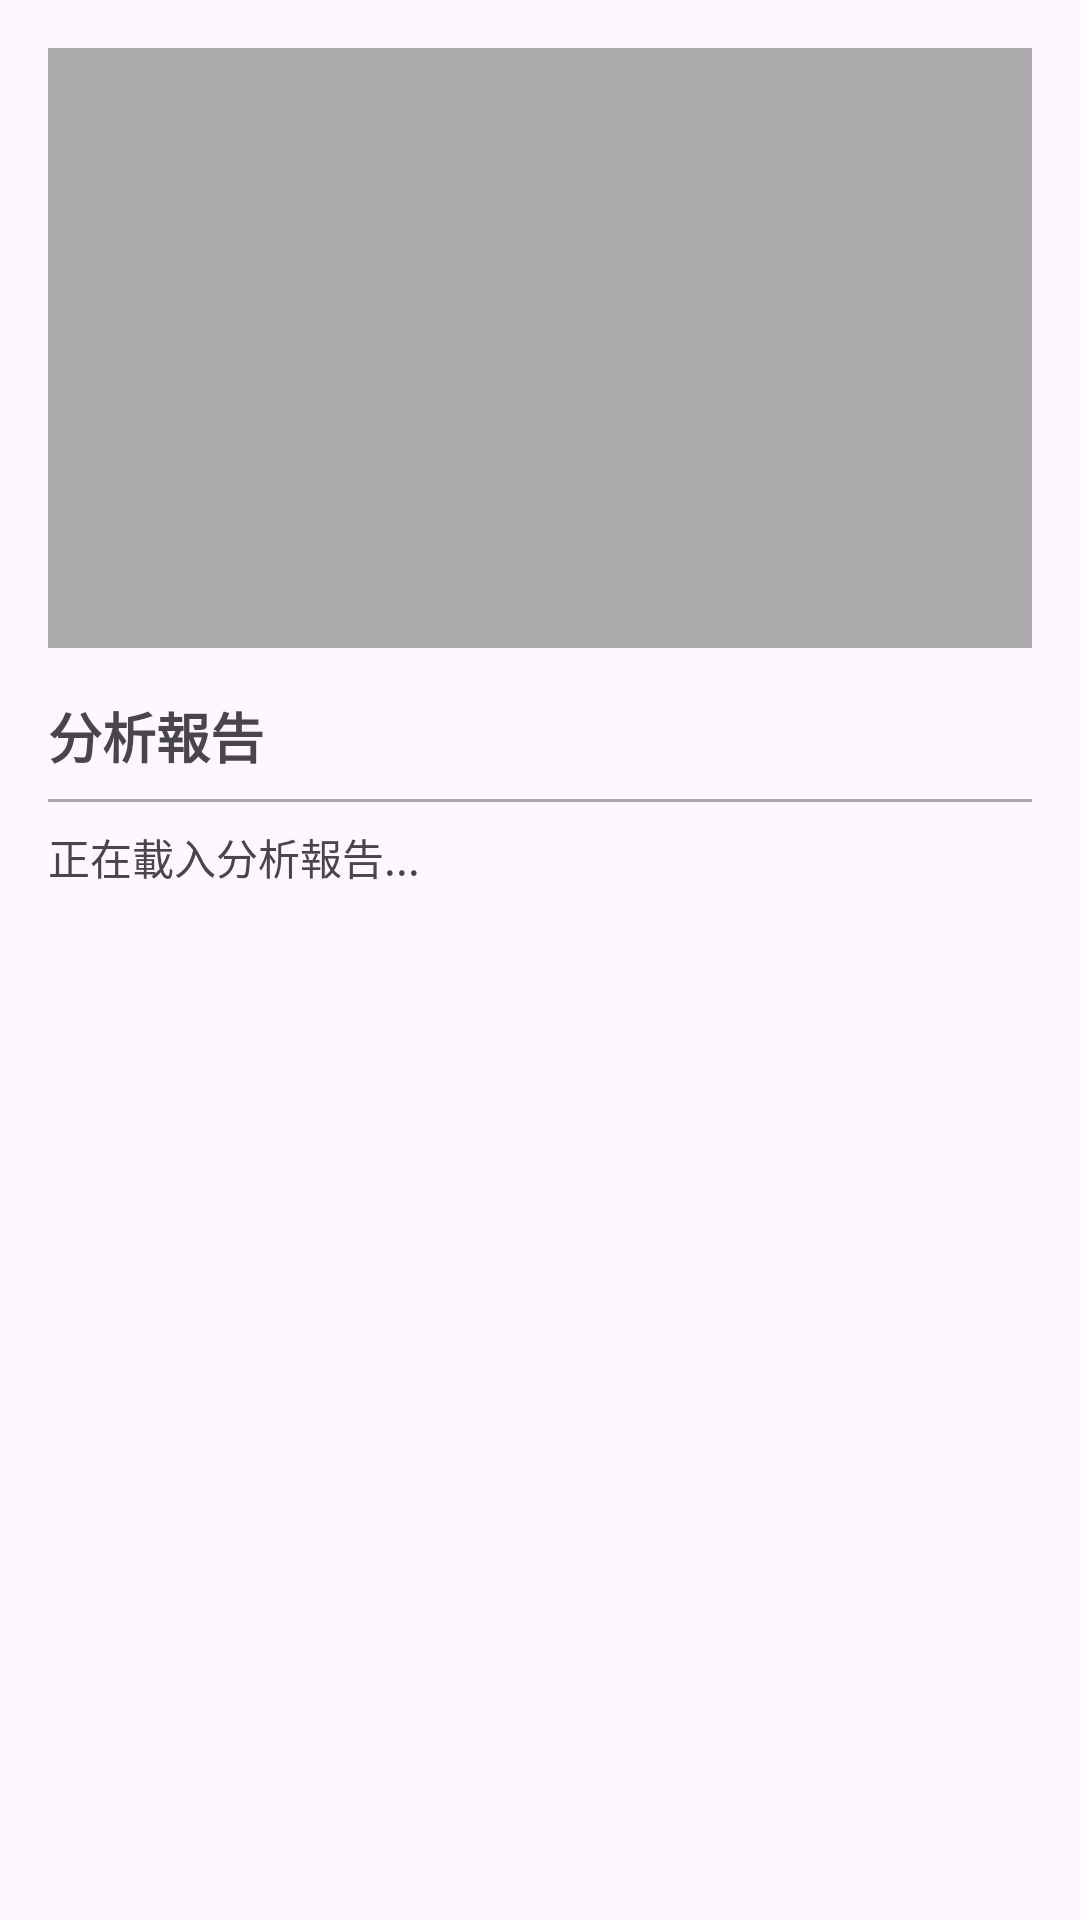

Here is an Android app screen rendered from its layout file. Give the layout XML and the strings, colors and styles it references.
<!-- AndroidManifest.xml: application theme Theme.TopicsDiabetes -->
<!-- res/layout/dialog_analysis_detail.xml -->
<?xml version="1.0" encoding="utf-8"?>
<ScrollView xmlns:android="http://schemas.android.com/apk/res/android"
    android:layout_width="match_parent"
    android:layout_height="wrap_content"
    android:maxHeight="600dp">

    <LinearLayout
        android:layout_width="match_parent"
        android:layout_height="wrap_content"
        android:orientation="vertical"
        android:padding="16dp">

        <ImageView
            android:id="@+id/analysis_image"
            android:layout_width="match_parent"
            android:layout_height="200dp"
            android:scaleType="centerCrop"
            android:background="@android:color/darker_gray"
            android:contentDescription="分析結果圖" />

        <TextView
            android:layout_width="match_parent"
            android:layout_height="wrap_content"
            android:layout_marginTop="16dp"
            android:text="分析報告"
            android:textSize="18sp"
            android:textStyle="bold" />

        <View
            android:layout_width="match_parent"
            android:layout_height="1dp"
            android:layout_marginTop="8dp"
            android:layout_marginBottom="8dp"
            android:background="@android:color/darker_gray" />

        <TextView
            android:id="@+id/report_text"
            android:layout_width="match_parent"
            android:layout_height="wrap_content"
            android:text="正在載入分析報告..."
            android:textSize="14sp"
            android:textIsSelectable="true"
            android:fontFamily="monospace" />

    </LinearLayout>

</ScrollView>
<!-- resources referenced by this layout -->
<resources>
  <style name="Theme.TopicsDiabetes" parent="Base.Theme.TopicsDiabetes" />
  <style name="Base.Theme.TopicsDiabetes" parent="Theme.Material3.DayNight.NoActionBar">
          
          
      </style>
</resources>
